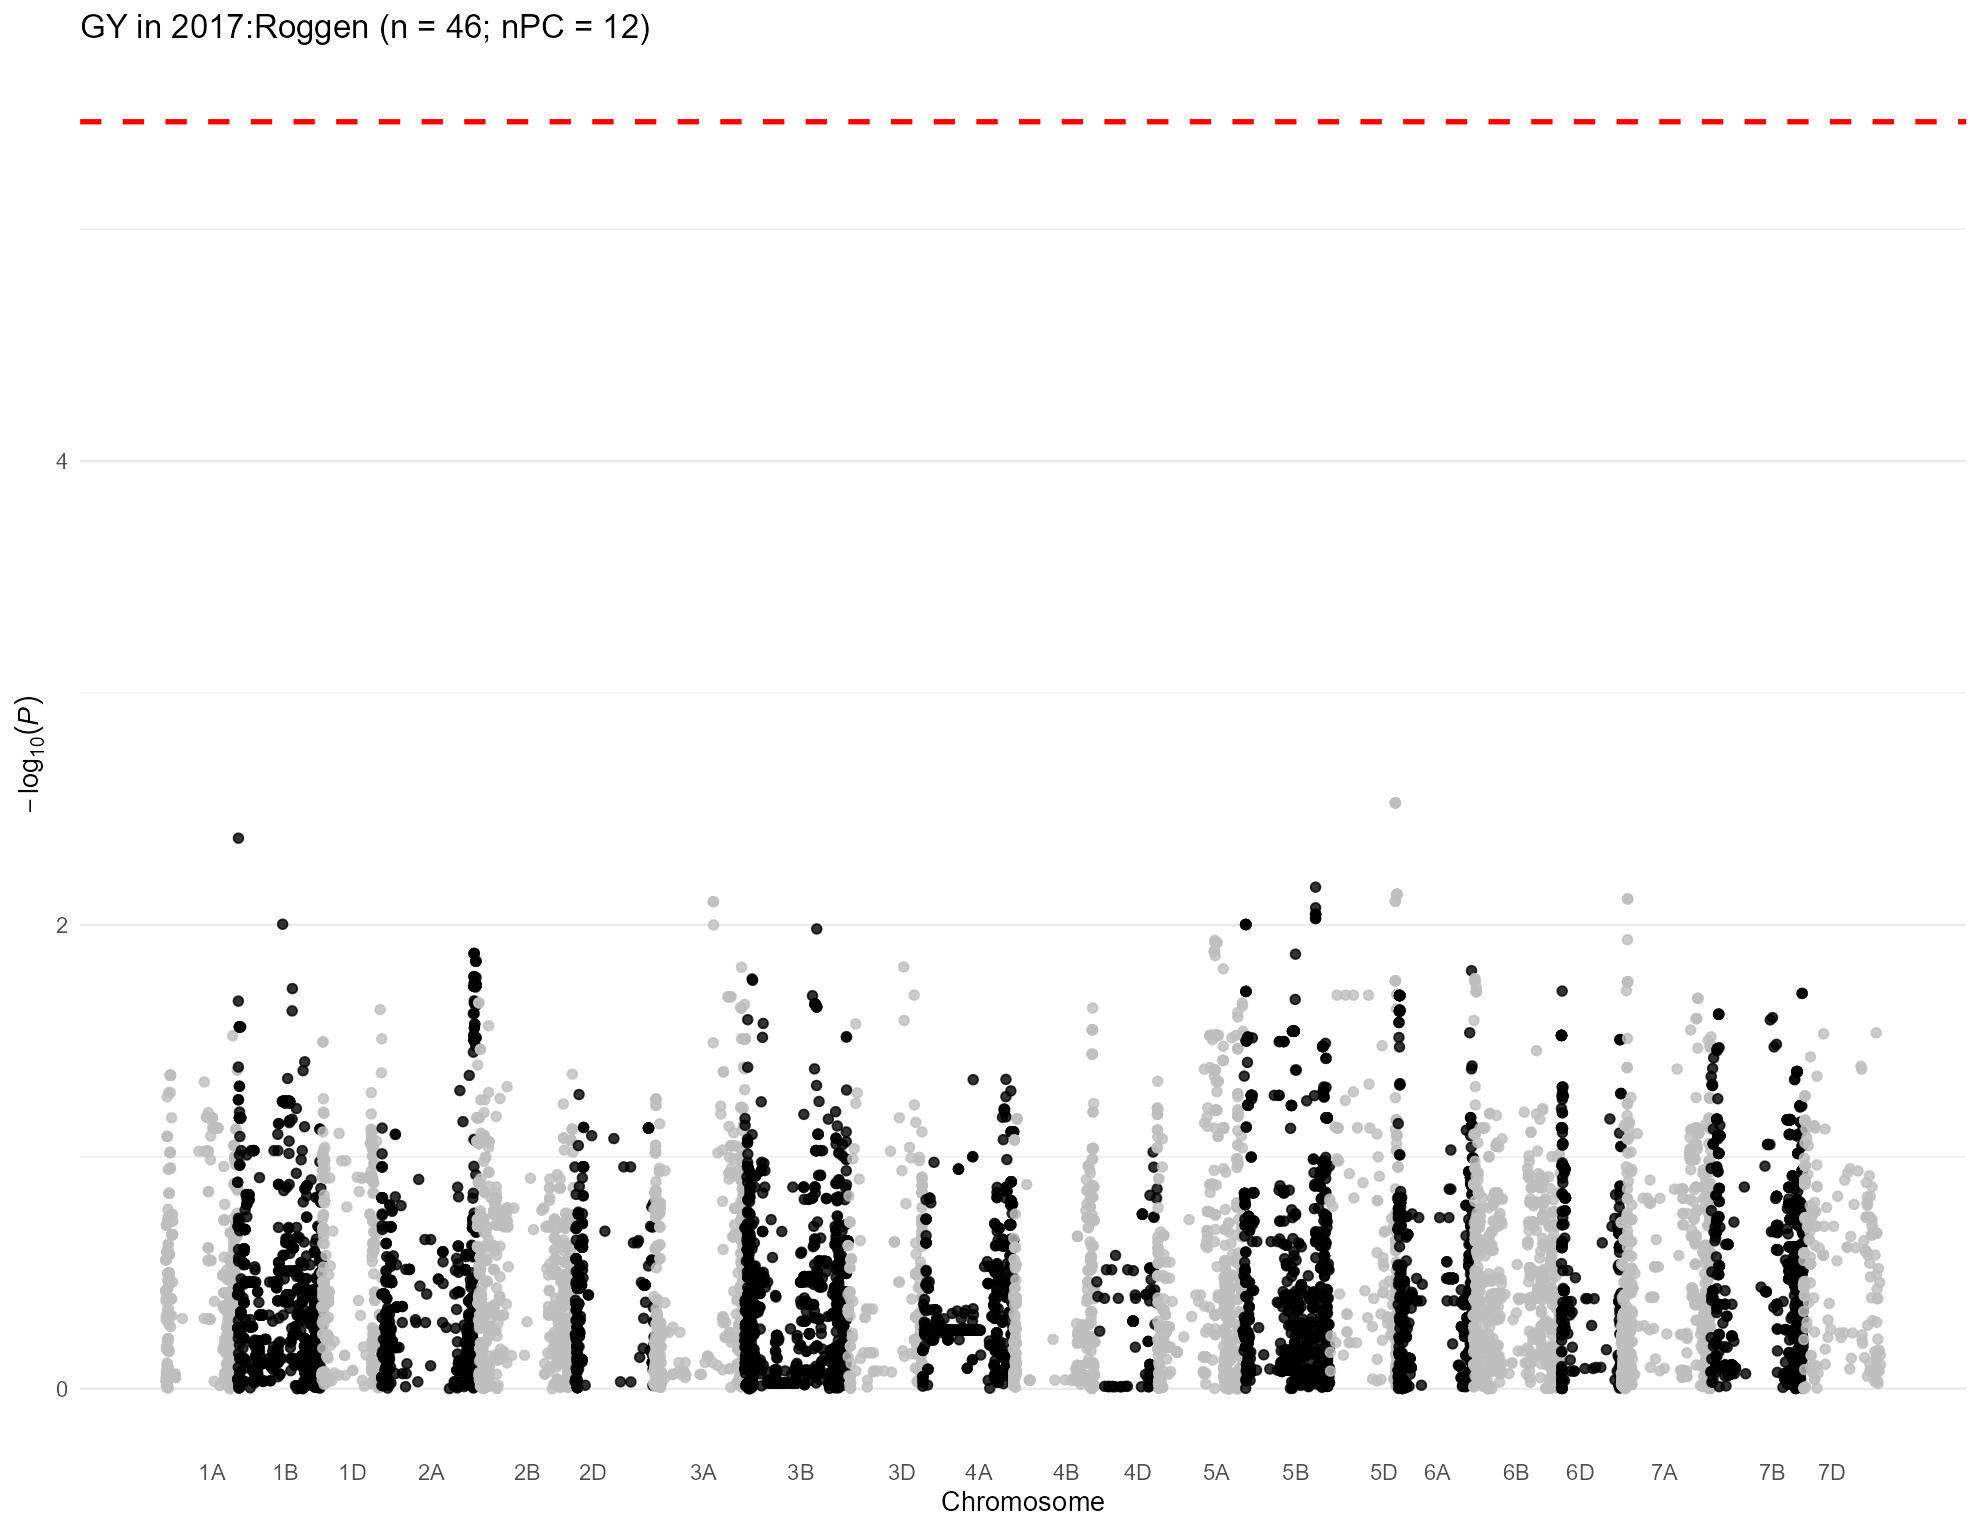

The table this chart was drawn from, first rows:
, trait, chr, chr_wheat, variant.id, snp_id, pos, n.obs, freq, MAC, Score, Score.SE, Score.Stat, Score.pval, neg_log_pval, Est, Est.SE, PVE, break_bft
1, 2017:Roggen, 1, 1A, 5, S1A_4781815, 4781815, 23, 0.1739, 8, 0.005656, 0.006437, 0.8786, 0.3796, 0.4207, 136.5, 155.3, 0.07719, 0
2, 2017:Roggen, 1, 1A, 6, S1A_4929734, 4929734, 23, 0.1739, 8, 0.005656, 0.006437, 0.8786, 0.3796, 0.4207, 136.5, 155.3, 0.07719, 0
3, 2017:Roggen, 1, 1A, 7, S1A_4968173, 4968173, 23, 0.3478, 16, 0.003015, 0.003706, 0.8136, 0.4159, 0.381, 219.6, 269.9, 0.06619, 0
4, 2017:Roggen, 1, 1A, 8, S1A_5190314, 5190314, 23, 0.1304, 6, 0.006068, 0.005593, 1.085, 0.2779, 0.5561, 194, 178.8, 0.1177, 0
5, 2017:Roggen, 1, 1A, 9, S1A_5197982, 5197982, 23, 0.1304, 6, 0.006068, 0.005593, 1.085, 0.2779, 0.5561, 194, 178.8, 0.1177, 0
6, 2017:Roggen, 1, 1A, 10, S1A_5198010, 5198010, 23, 0.1304, 6, 0.006068, 0.005593, 1.085, 0.2779, 0.5561, 194, 178.8, 0.1177, 0
7, 2017:Roggen, 1, 1A, 11, S1A_5243796, 5243796, 23, 0.1739, 8, 0.005656, 0.006437, 0.8786, 0.3796, 0.4207, 136.5, 155.3, 0.07719, 0
8, 2017:Roggen, 1, 1A, 12, S1A_5243818, 5243818, 23, 0.1304, 6, 0.006068, 0.005593, 1.085, 0.2779, 0.5561, 194, 178.8, 0.1177, 0
9, 2017:Roggen, 1, 1A, 13, S1A_5915099, 5915099, 23, 0.3696, 17, -0.006291, 0.007101, -0.8859, 0.3757, 0.4252, -124.7, 140.8, 0.07847, 0
10, 2017:Roggen, 1, 1A, 14, S1A_6190910, 6190910, 23, 0.08696, 4, -0.0005673, 0.005607, -0.1012, 0.9194, 0.03649, -18.05, 178.4, 0.001024, 0
11, 2017:Roggen, 1, 1A, 17, S1A_8082355, 8082355, 23, 0.1304, 6, 0.007711, 0.01113, 0.6929, 0.4884, 0.3113, 62.26, 89.86, 0.04801, 0
12, 2017:Roggen, 1, 1A, 18, S1A_8561584, 8561584, 23, 0.2609, 12, -0.001591, 0.003654, -0.4355, 0.6632, 0.1784, -119.2, 273.7, 0.01897, 0
13, 2017:Roggen, 1, 1A, 19, S1A_8616489, 8616489, 23, 0.3478, 16, -0.006085, 0.007357, -0.827, 0.4082, 0.3891, -112.4, 135.9, 0.06839, 0
14, 2017:Roggen, 1, 1A, 20, S1A_8619460, 8619460, 23, 0.3478, 16, 0.005001, 0.007488, 0.6678, 0.5043, 0.2973, 89.18, 133.5, 0.04459, 0
15, 2017:Roggen, 1, 1A, 21, S1A_8997884, 8997884, 23, 0.2174, 10, -0.0007413, 0.005913, -0.1254, 0.9002, 0.04565, -21.2, 169.1, 0.001572, 0
16, 2017:Roggen, 1, 1A, 22, S1A_9136957, 9136957, 23, 0.1739, 8, -0.0009116, 0.006461, -0.1411, 0.8878, 0.05169, -21.84, 154.8, 0.001991, 0
17, 2017:Roggen, 1, 1A, 23, S1A_9137012, 9137012, 23, 0.1304, 6, -0.0004996, 0.005903, -0.08465, 0.9325, 0.03033, -14.34, 169.4, 0.0007164, 0
18, 2017:Roggen, 1, 1A, 24, S1A_9593887, 9593887, 23, 0.3913, 18, -0.008981, 0.006974, -1.288, 0.1978, 0.7038, -184.7, 143.4, 0.1658, 0
19, 2017:Roggen, 1, 1A, 25, S1A_9634576, 9634576, 23, 0.2174, 10, -0.001067, 0.005697, -0.1873, 0.8514, 0.06984, -32.87, 175.5, 0.003507, 0
20, 2017:Roggen, 1, 1A, 26, S1A_10055204, 10055204, 23, 0.3043, 14, 0.0007231, 0.005582, 0.1295, 0.8969, 0.04724, 23.2, 179.1, 0.001678, 0
21, 2017:Roggen, 1, 1A, 27, S1A_10122148, 10122148, 23, 0.1304, 6, -0.0004996, 0.005903, -0.08465, 0.9325, 0.03033, -14.34, 169.4, 0.0007164, 0
22, 2017:Roggen, 1, 1A, 28, S1A_10122159, 10122159, 23, 0.1304, 6, -0.0004996, 0.005903, -0.08465, 0.9325, 0.03033, -14.34, 169.4, 0.0007164, 0
23, 2017:Roggen, 1, 1A, 29, S1A_10606176, 10606176, 23, 0.2174, 10, -0.001067, 0.005697, -0.1873, 0.8514, 0.06984, -32.87, 175.5, 0.003507, 0
24, 2017:Roggen, 1, 1A, 30, S1A_10606184, 10606184, 23, 0.2174, 10, -0.001067, 0.005697, -0.1873, 0.8514, 0.06984, -32.87, 175.5, 0.003507, 0
25, 2017:Roggen, 1, 1A, 31, S1A_10606210, 10606210, 23, 0.2174, 10, -0.001067, 0.005697, -0.1873, 0.8514, 0.06984, -32.87, 175.5, 0.003507, 0
26, 2017:Roggen, 1, 1A, 32, S1A_10935582, 10935582, 23, 0.08696, 4, -0.0005673, 0.005607, -0.1012, 0.9194, 0.03649, -18.05, 178.4, 0.001024, 0
27, 2017:Roggen, 1, 1A, 33, S1A_10970374, 10970374, 23, 0.08696, 4, -0.00722, 0.005587, -1.292, 0.1963, 0.7072, -231.3, 179, 0.167, 0
28, 2017:Roggen, 1, 1A, 34, S1A_11341749, 11341749, 23, 0.2609, 12, -0.0008967, 0.005622, -0.1595, 0.8733, 0.05884, -28.37, 177.9, 0.002543, 0
29, 2017:Roggen, 1, 1A, 35, S1A_11341756, 11341756, 23, 0.1304, 6, -0.0004996, 0.005903, -0.08465, 0.9325, 0.03033, -14.34, 169.4, 0.0007164, 0
30, 2017:Roggen, 1, 1A, 36, S1A_11343021, 11343021, 23, 0.1304, 6, -0.000397, 0.00724, -0.05484, 0.9563, 0.01942, -7.574, 138.1, 0.0003007, 0
31, 2017:Roggen, 1, 1A, 37, S1A_11504715, 11504715, 23, 0.1304, 6, -0.000397, 0.00724, -0.05484, 0.9563, 0.01942, -7.574, 138.1, 0.0003007, 0
32, 2017:Roggen, 1, 1A, 38, S1A_11579702, 11579702, 23, 0.1522, 7, 0.0004604, 0.006415, 0.07178, 0.9428, 0.02559, 11.19, 155.9, 0.0005151, 0
33, 2017:Roggen, 1, 1A, 39, S1A_11579708, 11579708, 23, 0.1522, 7, 0.0004604, 0.006415, 0.07178, 0.9428, 0.02559, 11.19, 155.9, 0.0005151, 0
34, 2017:Roggen, 1, 1A, 40, S1A_11579715, 11579715, 23, 0.1522, 7, 0.0004604, 0.006415, 0.07178, 0.9428, 0.02559, 11.19, 155.9, 0.0005151, 0
35, 2017:Roggen, 1, 1A, 41, S1A_11585247, 11585247, 23, 0.1304, 6, -0.000397, 0.00724, -0.05484, 0.9563, 0.01942, -7.574, 138.1, 0.0003007, 0
36, 2017:Roggen, 1, 1A, 42, S1A_11592514, 11592514, 23, 0.1304, 6, -0.000397, 0.00724, -0.05484, 0.9563, 0.01942, -7.574, 138.1, 0.0003007, 0
37, 2017:Roggen, 1, 1A, 43, S1A_11774650, 11774650, 23, 0.1304, 6, -0.0004996, 0.005903, -0.08465, 0.9325, 0.03033, -14.34, 169.4, 0.0007164, 0
38, 2017:Roggen, 1, 1A, 44, S1A_11774661, 11774661, 23, 0.2174, 10, -0.001067, 0.005697, -0.1873, 0.8514, 0.06984, -32.87, 175.5, 0.003507, 0
39, 2017:Roggen, 1, 1A, 45, S1A_11774667, 11774667, 23, 0.08696, 4, -0.0005673, 0.005607, -0.1012, 0.9194, 0.03649, -18.05, 178.4, 0.001024, 0
40, 2017:Roggen, 1, 1A, 46, S1A_11790356, 11790356, 23, 0.08696, 4, -0.0005673, 0.005607, -0.1012, 0.9194, 0.03649, -18.05, 178.4, 0.001024, 0
41, 2017:Roggen, 1, 1A, 47, S1A_11790370, 11790370, 23, 0.2609, 12, -0.0008967, 0.005622, -0.1595, 0.8733, 0.05884, -28.37, 177.9, 0.002543, 0
42, 2017:Roggen, 1, 1A, 48, S1A_11790390, 11790390, 23, 0.1304, 6, -0.0004996, 0.005903, -0.08465, 0.9325, 0.03033, -14.34, 169.4, 0.0007164, 0
43, 2017:Roggen, 1, 1A, 49, S1A_11790449, 11790449, 23, 0.2609, 12, -0.0008967, 0.005622, -0.1595, 0.8733, 0.05884, -28.37, 177.9, 0.002543, 0
44, 2017:Roggen, 1, 1A, 50, S1A_11992309, 11992309, 23, 0.1304, 6, -0.000397, 0.00724, -0.05484, 0.9563, 0.01942, -7.574, 138.1, 0.0003007, 0
45, 2017:Roggen, 1, 1A, 51, S1A_11994475, 11994475, 23, 0.1087, 5, -0.0004822, 0.006183, -0.07798, 0.9378, 0.02787, -12.61, 161.7, 0.000608, 0
46, 2017:Roggen, 1, 1A, 52, S1A_11994504, 11994504, 23, 0.1304, 6, -0.0004996, 0.005903, -0.08465, 0.9325, 0.03033, -14.34, 169.4, 0.0007164, 0
47, 2017:Roggen, 1, 1A, 53, S1A_11994526, 11994526, 23, 0.2609, 12, -0.0008967, 0.005622, -0.1595, 0.8733, 0.05884, -28.37, 177.9, 0.002543, 0
48, 2017:Roggen, 1, 1A, 54, S1A_12099957, 12099957, 23, 0.3478, 16, -0.008117, 0.007136, -1.137, 0.2554, 0.5929, -159.4, 140.1, 0.1294, 0
49, 2017:Roggen, 1, 1A, 55, S1A_12127733, 12127733, 23, 0.1304, 6, -0.000397, 0.00724, -0.05484, 0.9563, 0.01942, -7.574, 138.1, 0.0003007, 0
50, 2017:Roggen, 1, 1A, 56, S1A_12228682, 12228682, 23, 0.2174, 10, -0.00772, 0.006817, -1.132, 0.2574, 0.5893, -166.1, 146.7, 0.1282, 0
51, 2017:Roggen, 1, 1A, 57, S1A_12463822, 12463822, 23, 0.1304, 6, -0.0004996, 0.005903, -0.08465, 0.9325, 0.03033, -14.34, 169.4, 0.0007164, 0
52, 2017:Roggen, 1, 1A, 58, S1A_12595515, 12595515, 23, 0.1304, 6, -0.000397, 0.00724, -0.05484, 0.9563, 0.01942, -7.574, 138.1, 0.0003007, 0
53, 2017:Roggen, 1, 1A, 59, S1A_12595543, 12595543, 23, 0.3478, 16, -0.008117, 0.007136, -1.137, 0.2554, 0.5929, -159.4, 140.1, 0.1294, 0
54, 2017:Roggen, 1, 1A, 60, S1A_12596201, 12596201, 23, 0.1304, 6, -0.0004996, 0.005903, -0.08465, 0.9325, 0.03033, -14.34, 169.4, 0.0007164, 0
55, 2017:Roggen, 1, 1A, 61, S1A_12596204, 12596204, 23, 0.1304, 6, -0.000397, 0.00724, -0.05484, 0.9563, 0.01942, -7.574, 138.1, 0.0003007, 0
56, 2017:Roggen, 1, 1A, 62, S1A_12596219, 12596219, 23, 0.1304, 6, -0.000397, 0.00724, -0.05484, 0.9563, 0.01942, -7.574, 138.1, 0.0003007, 0
57, 2017:Roggen, 1, 1A, 63, S1A_12596245, 12596245, 23, 0.1304, 6, -0.000397, 0.00724, -0.05484, 0.9563, 0.01942, -7.574, 138.1, 0.0003007, 0
58, 2017:Roggen, 1, 1A, 64, S1A_12596255, 12596255, 23, 0.1304, 6, -0.0004996, 0.005903, -0.08465, 0.9325, 0.03033, -14.34, 169.4, 0.0007164, 0
59, 2017:Roggen, 1, 1A, 65, S1A_12596278, 12596278, 23, 0.1304, 6, -0.0004996, 0.005903, -0.08465, 0.9325, 0.03033, -14.34, 169.4, 0.0007164, 0
60, 2017:Roggen, 1, 1A, 66, S1A_12596283, 12596283, 23, 0.1304, 6, -0.000397, 0.00724, -0.05484, 0.9563, 0.01942, -7.574, 138.1, 0.0003007, 0
... 14,460 more rows
